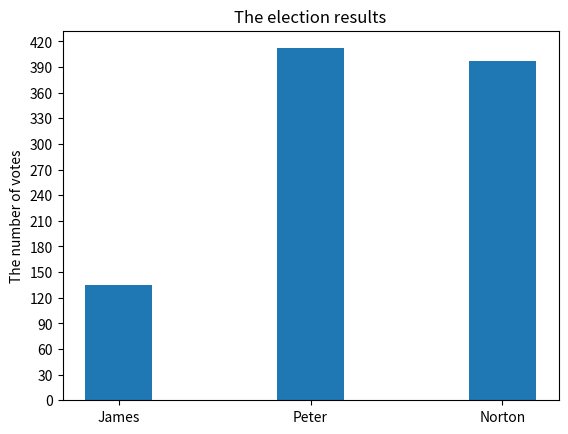

Write the Python code that produced this figure.
import numpy as np
import matplotlib.pyplot as plt

votes = [135, 412, 397]         # 得票數
N = len(votes)                  # 計算長度
x = np.arange(N)                # 長條圖x軸座標
width = 0.35                    # 長條圖寬度
plt.bar(x, votes, width)        # 繪製長條圖

plt.ylabel('The number of votes')
plt.title('The election results')
plt.xticks(x, ('James', 'Peter', 'Norton'))
plt.yticks(np.arange(0, 450, 30))
plt.show()


